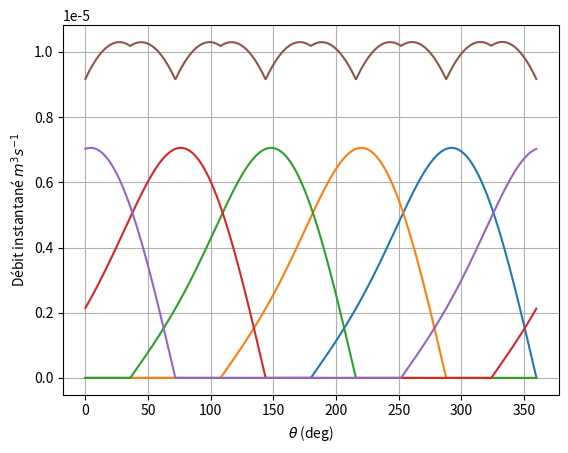

Write the Python code that produced this figure.
#!/usr/bin/env python
# -*- coding: utf-8 -*-

"""10_PompePalette.py"""

__author__ = "Xavier Pessoles"
__email__ = "xpessoles.ptsi@free.fr"

import numpy as np
import matplotlib.pyplot as plt
import math as m
from scipy.optimize import newton
from scipy.optimize import fsolve

R = 0.02 # m
e = 0.01 # m

def calc_lambda(theta):
    res= e*np.cos(theta)
    res = res+np.sqrt(e*e*np.cos(theta)*np.cos(theta)-e*e+R*R)
    return res

def calc_lambdap(theta,w):
    print(e*e*np.cos(theta)*np.cos(theta)-e*e*+R*R)
    tmp = np.sqrt(e*e*np.cos(theta)*np.cos(theta)-e*e*+R*R)
    res = -e*e*w*np.cos(theta)*np.sin(theta)/tmp
    res = res -e*w*np.sin(theta)
    return res

def calc_lambdap_bis(les_t,les_lambda):
    les_lambdap=[]
    
    for i in range(len(les_t)-1):
        les_lambdap.append((les_lambda[i+1]-les_lambda[i])/(les_t[i+1]-les_t[i]))
    
    return les_lambdap
    
    
def plot_lambda():
    plt.cla()
    les_theta = np.linspace(-m.pi,m.pi,1000)
    les_lambda = calc_lambda(les_theta)
    plt.grid()
    plt.plot(np.degrees(les_theta),les_lambda)
    plt.plot(np.degrees(les_theta),les_lambda)
    plt.xlabel("$\\theta$ (deg)")
    plt.ylabel("$\\lambda(t)$ (m)")
    plt.show()
    #plt.savefig("10_02_c.pdf")

def plot_lambdap():
    plt.cla()
    w = 2*m.pi # rad/s (1tr/s)
    les_t = np.linspace(0,1.01,1000)
    les_theta = w*les_t
    les_lambda = calc_lambda(les_theta)
    les_lambdap = calc_lambdap_bis(les_t,les_lambda)
    plt.grid()
    
    
    les_t = les_t[0:-1]
    les_theta = les_theta[0:-1]
    
    
    plt.plot(np.degrees(les_theta),les_lambdap)
    
    les_lambdap=[calc_lambdap(x,w) for x in les_theta]
    #plt.plot(les_theta,les_lambdap)


    plt.xlabel("$\\theta$ (deg)")
    plt.ylabel("$\\dot{\\lambda}(t)$ (m)")
    #plt.show()
    plt.savefig("10_03_c.pdf")

def plot_debit():
    plt.cla()
    w = 2*m.pi # rad/s (1tr/s)
    les_t = np.linspace(0,1.01,1000)
    les_theta = w*les_t
    global e 
    e = 10e-3
    les_lambda = calc_lambda(les_theta)
    les_lambdap = calc_lambdap_bis(les_t,les_lambda)
    les_lambdap = np.array(les_lambdap)
    
    e = 15e-3
    les_lambda = calc_lambda(les_theta)
    les_lambdap2 = calc_lambdap_bis(les_t,les_lambda)
    les_lambdap2 = np.array(les_lambdap2)    
    
    plt.grid()
    
    les_t = les_t[0:-1]
    les_theta = les_theta[0:-1]
    
    S= 1e-4
    
    plt.plot(np.degrees(les_theta),S*les_lambdap,label="e = 10 mm")
    plt.plot(np.degrees(les_theta),S*les_lambdap2,label="e = 15 mm")
    plt.legend()
    plt.xlabel("$\\theta$ (deg)")
    plt.ylabel("Débit instantané $m^3s^{-1}$")
    #plt.show()
    plt.savefig("10_04_c.pdf")


def plot_debit5p():
    plt.cla()
    w = 2*m.pi # rad/s (1tr/s)
    les_t = np.linspace(0,6,6000)
    les_theta = w*les_t
   
    # Calcul de la vitesse instantanée des pistons.
    les_lambda = calc_lambda(les_theta)
    les_lambdap = calc_lambdap_bis(les_t,les_lambda)
    les_lambdap = np.array(les_lambdap)
    
    S= 1e-4 # Surface en m2
    
    # 5 courbes de débit décalées d'un cinquième de tour
    les_q1 = S*les_lambdap
    les_q2 = S*les_lambdap[200:]
    les_q3 = S*les_lambdap[400:]
    les_q4 = S*les_lambdap[600:]
    les_q5 = S*les_lambdap[800:]
    
    # On conserve que les valeurs que sur un tour
    les_q1 = les_q1[:1000]
    les_q2 = les_q2[:1000]
    les_q3 = les_q3[:1000]
    les_q4 = les_q4[:1000]
    les_q5 = les_q5[:1000]
    plt.grid()
    
    les_t = les_t[:1000]
    les_theta = les_theta[:1000]
  
    plt.xlabel("$\\theta$ (deg)")
    plt.ylabel("Débit instantané $m^3s^{-1}$")
    
    # On conserve que les valeurs positives (débit)
    for i in range(len(les_q1)):
        if les_q1[i]<0:
            les_q1[i]=0
        if les_q2[i]<0:
            les_q2[i]=0
        if les_q3[i]<0:
            les_q3[i]=0
        if les_q4[i]<0:
            les_q4[i]=0
        if les_q5[i]<0:
            les_q5[i]=0

    plt.plot(np.degrees(les_theta),les_q1)
    plt.plot(np.degrees(les_theta),les_q2)
    plt.plot(np.degrees(les_theta),les_q3)
    plt.plot(np.degrees(les_theta),les_q4)
    plt.plot(np.degrees(les_theta),les_q5)
    
    # Le débit instantané est la sommme des contributions
    plt.plot(np.degrees(les_theta),les_q1+les_q2+les_q3+les_q4+les_q5)
    #plt.show() 
    #plt.savefig("10_05_c.pdf")


plot_debit5p()

"""
x0,y0 = -0.02,0.025
xf,yf = 0.02,0.025

# Durée du parcours
T = (2*0.02)/v

def syst(var):
    theta,psi = var[0],var[1] #psi = theta+phi
    eq1 = -0.02+v*t-R*np.cos(theta)-L*np.cos(psi)
    eq2 = 0.02-R*np.sin(theta)-L*np.sin(psi)
    res=[eq1,eq2]
    return res
    
def solve_theta ():
    plt.cla()
    les_t = np.linspace(0,T,1000)
    les_theta = []
    les_psi = []
    les_phi = []
    
    sol_ini = [0,0]
    for x in les_t :
        global t
        t=x
        sol= fsolve(syst,sol_ini)
        les_theta.append(sol[0])
        les_phi.append(sol[1]-sol[0])
        sol_ini = sol
    
    plt.plot(les_t,les_theta)
    #plt.plot(les_t,les_phi)
    plt.grid()
    plt.show()
def plot_domaine():
    plt.cla()
    les_t = np.linspace(-m.pi,m.pi)
    les_x = (R+L)*np.cos(les_t)
    les_y = (R+L)*np.sin(les_t)
    plt.plot([x0,xf],[y0,yf])
    plt.plot(les_x,les_y)
    les_x = (R)*np.cos(les_t)
    les_y = (R)*np.sin(les_t)
    plt.plot([x0,xf],[y0,yf])
    plt.plot(les_x,les_y)
    plt.axis("equal")
    plt.grid()
    plt.show()
solve_theta()
#plot_domaine()
"""

"""
les_t = np.linspace(0,T,200)
les_lambda = R*np.cos(v/R*les_t)
les_mu = R*np.sin(v/R*les_t)
plt.grid()
plt.plot(les_t,les_lambda,label="$\\lambda(t)$")
plt.plot(les_t,les_mu,label="$\\mu(t)$")
plt.xlabel("Temps ($s$)")
plt.ylabel("Position ($m$)")
plt.legend()
#plt.show()
plt.savefig("03_TT_01_c.pdf")
plt.cla()

plt.grid()
plt.axis("equal")
plt.plot(les_lambda,les_mu,label="Trajectoire de $C$")
plt.legend()
#plt.show()
plt.savefig("03_TT_02_c.pdf")
"""